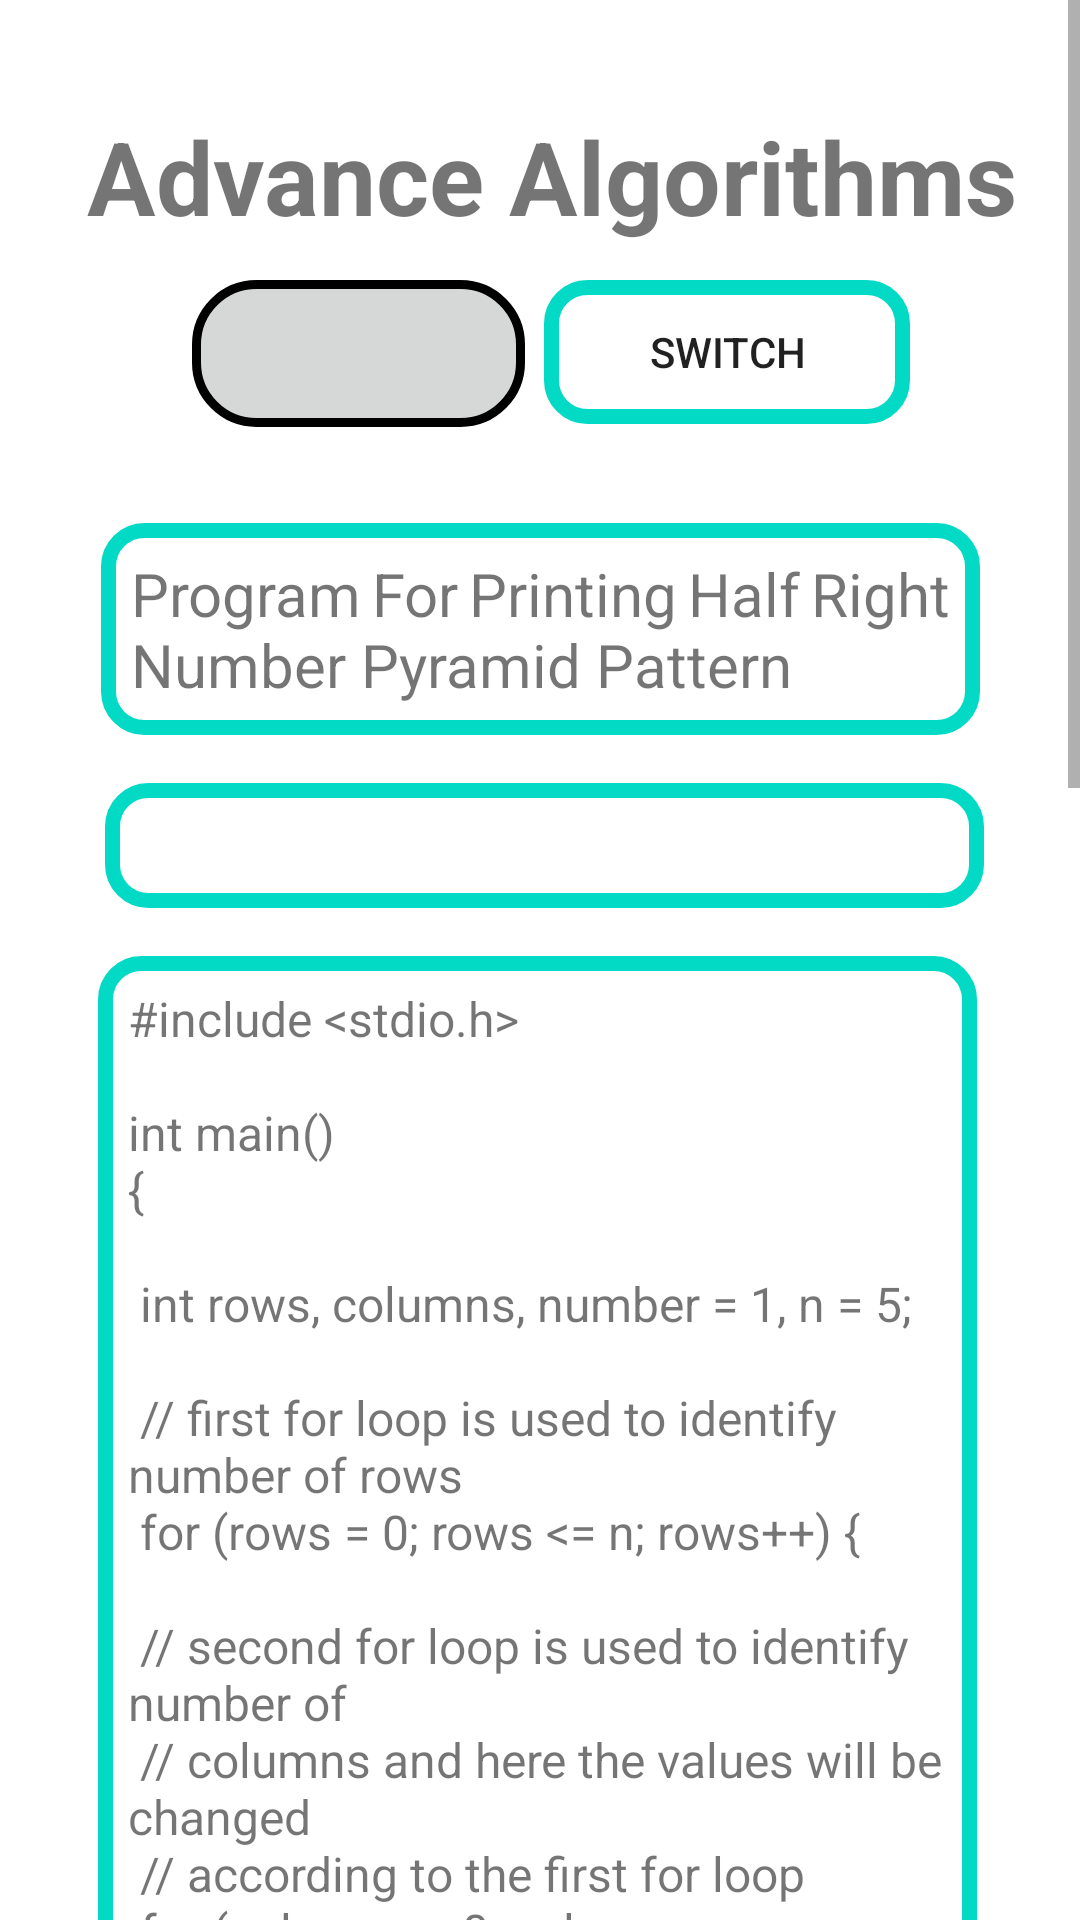

The Android layout XML behind this screen, and the referenced resources:
<!-- AndroidManifest.xml: application theme Theme.Algorun -->
<!-- res/layout/activity_advance_algorithms.xml -->
<?xml version="1.0" encoding="utf-8"?>
<ScrollView xmlns:android="http://schemas.android.com/apk/res/android"
    xmlns:app="http://schemas.android.com/apk/res-auto"
    xmlns:tools="http://schemas.android.com/tools"
    android:layout_width="match_parent"
    android:layout_height="wrap_content"
    android:fillViewport="true"
    app:layout_constraintBottom_toBottomOf="parent"
    app:layout_constraintStart_toStartOf="parent">

    <androidx.constraintlayout.widget.ConstraintLayout
        android:layout_width="match_parent"
        android:layout_height="wrap_content"
        tools:context=".easy_algorithms">


        <TextView
            android:id="@+id/txtCheckPrimeCode"
            android:layout_width="293dp"
            android:layout_height="wrap_content"
            android:layout_marginTop="16dp"
            android:background="@drawable/edittext_border"
            android:padding="10dp"
            android:text="@string/AA2C"

            android:textSize="16sp"
            app:layout_constraintEnd_toStartOf="@+id/linearLayout14"
            app:layout_constraintHorizontal_bias="0.518"
            app:layout_constraintStart_toEndOf="@+id/linearLayout13"
            app:layout_constraintTop_toBottomOf="@+id/txtCheckPrimeDesc" />

        <TextView
            android:id="@+id/txtCheckPrimeDesc"
            android:layout_width="293dp"
            android:layout_height="wrap_content"
            android:layout_marginTop="10dp"
            android:background="@drawable/edittext_border"
            android:justificationMode="inter_word"
            android:padding="10dp"
            android:text=""

            android:textSize="16sp"
            app:layout_constraintEnd_toStartOf="@+id/linearLayout14"
            app:layout_constraintHorizontal_bias="0.413"
            app:layout_constraintStart_toEndOf="@+id/linearLayout13"
            app:layout_constraintTop_toBottomOf="@+id/txtCheckPrime" />

        <TextView
            android:id="@+id/txtCheckPrime"
            android:layout_width="293dp"
            android:layout_height="wrap_content"
            android:layout_marginTop="8dp"
            android:background="@drawable/edittext_border"
            android:justificationMode="inter_word"
            android:padding="10dp"
            android:text="Program To Check Prime Number By Creating a Function"

            android:textSize="20sp"
            app:layout_constraintEnd_toStartOf="@+id/linearLayout14"
            app:layout_constraintHorizontal_bias="0.413"
            app:layout_constraintStart_toEndOf="@+id/linearLayout13"
            app:layout_constraintTop_toBottomOf="@+id/txtPyramidCode" />

        <TextView
            android:id="@+id/txtPyramidDesc"
            android:layout_width="293dp"
            android:layout_height="wrap_content"
            android:layout_marginTop="16dp"
            android:background="@drawable/edittext_border"
            android:justificationMode="inter_word"
            android:padding="10dp"
            android:text=""

            android:textSize="16sp"
            app:layout_constraintEnd_toStartOf="@+id/linearLayout14"
            app:layout_constraintHorizontal_bias="0.413"
            app:layout_constraintStart_toEndOf="@+id/linearLayout13"
            app:layout_constraintTop_toBottomOf="@+id/txtPyramid" />

        <androidx.appcompat.widget.AppCompatButton
            android:id="@+id/btnSwitch"
            android:layout_width="122dp"
            android:layout_height="48dp"
            android:layout_marginTop="12dp"
            android:layout_marginEnd="11dp"
            android:background="@drawable/edittext_border"
            android:gravity="center"
            android:text="Switch"

            app:layout_constraintEnd_toStartOf="@+id/linearLayout14"
            app:layout_constraintHorizontal_bias="0.906"
            app:layout_constraintStart_toEndOf="@+id/algoSpinner"
            app:layout_constraintTop_toBottomOf="@+id/txtAdvncAlgorithm" />

        <Spinner
            android:id="@+id/algoSpinner"
            android:layout_width="111dp"
            android:layout_height="49dp"
            android:layout_marginStart="20dp"
            android:layout_marginTop="12dp"
            android:layout_marginEnd="197dp"
            android:background="@drawable/button_drawable"
            android:padding="5dp"
            app:layout_constraintEnd_toStartOf="@+id/linearLayout14"
            app:layout_constraintHorizontal_bias="0.0"
            app:layout_constraintStart_toEndOf="@+id/linearLayout13"
            app:layout_constraintTop_toBottomOf="@+id/txtAdvncAlgorithm" />

        <LinearLayout
            android:id="@+id/linearLayout14"
            android:layout_width="45dp"
            android:layout_height="1514dp"
            android:orientation="vertical"
            app:layout_constraintBottom_toBottomOf="parent"
            app:layout_constraintEnd_toEndOf="parent"
            app:layout_constraintHorizontal_bias="1.0"
            app:layout_constraintStart_toStartOf="parent"
            app:layout_constraintTop_toTopOf="parent"
            app:layout_constraintVertical_bias="0.0"></LinearLayout>

        <LinearLayout
            android:id="@+id/linearLayout13"
            android:layout_width="44dp"
            android:layout_height="1406dp"
            android:orientation="vertical"
            app:layout_constraintBottom_toBottomOf="parent"
            app:layout_constraintEnd_toEndOf="parent"
            app:layout_constraintHorizontal_bias="0.0"
            app:layout_constraintStart_toStartOf="parent"
            app:layout_constraintTop_toTopOf="parent"
            app:layout_constraintVertical_bias="0.0"></LinearLayout>

        <TextView
            android:id="@+id/txtPyramid"
            android:layout_width="293dp"
            android:layout_height="wrap_content"
            android:layout_marginTop="32dp"
            android:background="@drawable/edittext_border"
            android:justificationMode="inter_word"
            android:padding="10dp"
            android:text="Program For Printing Half Right Number Pyramid Pattern"

            android:textSize="20sp"
            app:layout_constraintEnd_toStartOf="@+id/linearLayout14"
            app:layout_constraintHorizontal_bias="0.48"
            app:layout_constraintStart_toEndOf="@+id/linearLayout13"
            app:layout_constraintTop_toBottomOf="@+id/algoSpinner" />

        <TextView
            android:id="@+id/txtAdvncAlgorithm"
            android:layout_width="wrap_content"
            android:layout_height="wrap_content"
            android:layout_marginStart="54dp"
            android:layout_marginTop="36dp"
            android:layout_marginEnd="75dp"
            android:text="Advance Algorithms"
            android:textIsSelectable="true"
            android:textSize="34sp"
            android:textStyle="bold"
            app:layout_constraintEnd_toStartOf="@+id/linearLayout14"
            app:layout_constraintHorizontal_bias="0.41"
            app:layout_constraintStart_toEndOf="@+id/linearLayout13"
            app:layout_constraintTop_toTopOf="parent" />

        <TextView
            android:id="@+id/txtPyramidCode"
            android:layout_width="293dp"
            android:layout_height="wrap_content"
            android:layout_marginTop="16dp"
            android:background="@drawable/edittext_border"
            android:padding="10dp"
            android:text="@string/AA1C"

            android:textSize="16sp"
            app:layout_constraintEnd_toStartOf="@+id/linearLayout14"
            app:layout_constraintHorizontal_bias="0.518"
            app:layout_constraintStart_toEndOf="@+id/linearLayout13"
            app:layout_constraintTop_toBottomOf="@+id/txtPyramidDesc" />

    </androidx.constraintlayout.widget.ConstraintLayout>
</ScrollView>
<!-- resources referenced by this layout -->
<resources>
  <!-- drawable button_drawable (drawable) -->
  <?xml version="1.0" encoding="utf-8"?>
  <shape xmlns:android="http://schemas.android.com/apk/res/android" android:shape="rectangle" >
      <corners
          android:radius="20dp"
          />
      <solid
          android:color="?attr/colorButtonNormal"
          />
      <stroke
          android:width="3dp"
          android:color="?attr/textOutlineColor"
          />
      <padding
          android:left="0dp"
          android:top="0dp"
          android:right="0dp"
          android:bottom="0dp"
          />
  </shape>
  <!-- drawable edittext_border (drawable) -->
  <shape
          xmlns:android="http://schemas.android.com/apk/res/android"
          android:shape="rectangle">
          <solid
              android:color="@android:color/transparent"/>
  
          <corners
              android:bottomRightRadius="12dp"
              android:bottomLeftRadius="12dp"
              android:topLeftRadius="12dp"
              android:topRightRadius="12dp"/>
          <stroke
              android:color="?attr/colorSecondary"
              android:width="5dp"/>
      </shape>
  <string name="AA1C">#include &lt;stdio.h&gt;
   \n
  \nint main()
  \n{
  \n
  \n    int rows, columns, number = 1, n = 5;
  \n
  \n    // first for loop is used to identify number of rows
  \n    for (rows = 0; rows &lt;= n; rows++) {
  \n
  \n        // second for loop is used to identify number of
  \n        // columns and here the values will be changed
  \n        // according to the first for loop
  \n        for (columns = 0; columns &lt; rows; columns++) {
  \n
  \n            // printing number pattern based on the number
  \n            // of columns
  \n            printf("%d ", number);
  \n
  \n            // incrementing number at each column to print
  \n            // the next number
  \n            number++;
  \n        }
  \n
  \n        // print the next line for each row
  \n        printf("\n");
  \n    }
  \n    return 0;
  \n}</string>
  <string name="AA2C">
          #include &lt;stdio.h&gt;
          \n
  \n// defining the function
  \nint primenumber(int number)
  \n{
  \n    int i;
  \n
  \n    // condition for checking the
  \n    // given number is prime or
  \n    // not
  \n    for (i = 2; i &lt;= number / 2; i++) {
  \n        if (number % i != 0)
  \n            continue;
  \n        else
  \n            return 1;
  \n    }
  \n    return 0;
  \n}
      </string>
  <style name="Theme.Algorun" parent="Theme.MaterialComponents.DayNight.DarkActionBar">
          
          <item name="colorPrimary">@color/olivine</item>
          <item name="colorPrimaryVariant">@color/parchment</item>
      </style>
  <color name="olivine">#ADC178</color>
  <color name="parchment">#F0EAD2</color>
</resources>
